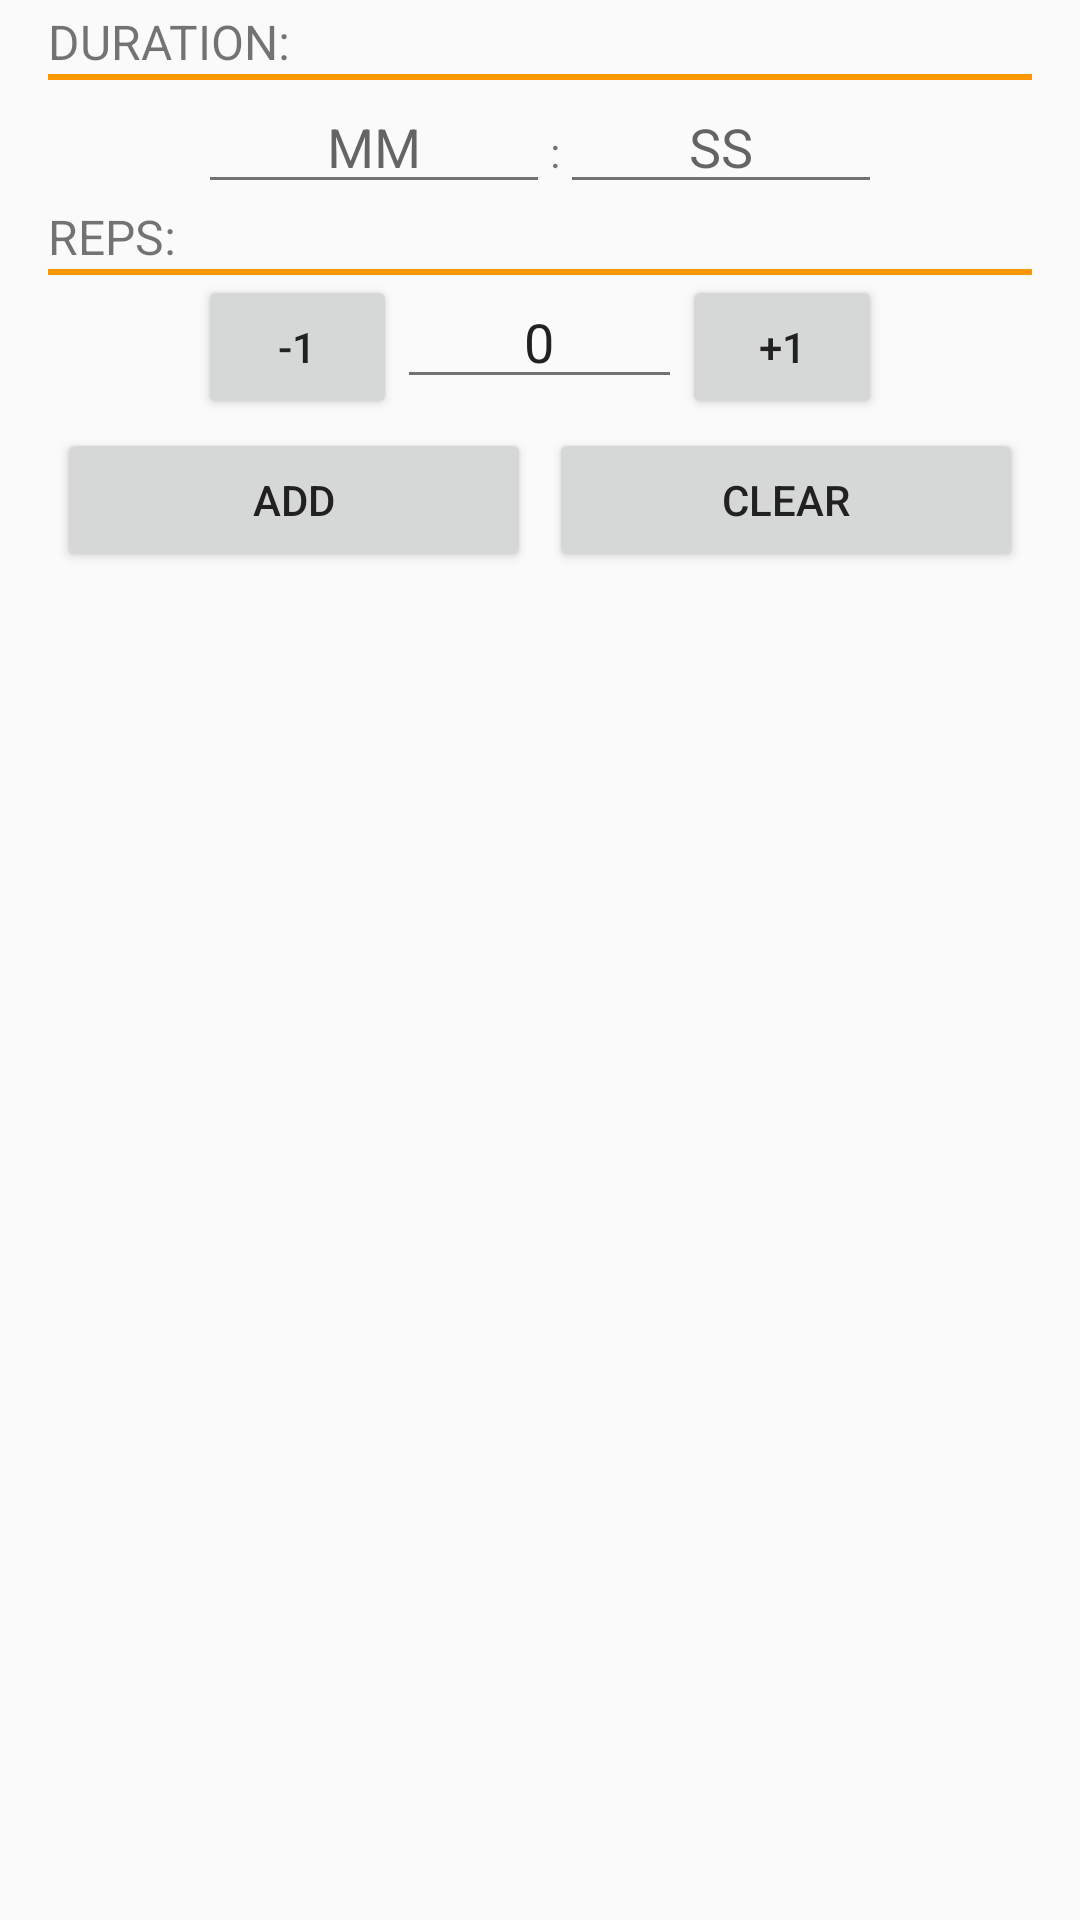

Android layout source for this screen:
<!-- AndroidManifest.xml: application theme MyMaterialTheme -->
<!-- res/layout/fragment_add_body_weight.xml -->
<?xml version="1.0" encoding="utf-8"?>
<RelativeLayout
    android:layout_width="match_parent"
    android:layout_height="wrap_content"
    xmlns:android="http://schemas.android.com/apk/res/android"
    android:paddingLeft="@dimen/add_set_padding"
    android:paddingRight="@dimen/add_set_padding"
    android:paddingBottom="@dimen/add_set_padding"
    android:paddingTop="0dp">

    <LinearLayout
        android:layout_width="match_parent"
        android:layout_height="wrap_content"
        android:layout_gravity="center_horizontal"
        android:orientation="vertical"
        android:id="@+id/lin_addSet">

        <TextView
            android:id="@+id/durationLabel"
            android:layout_width="wrap_content"
            android:layout_height="wrap_content"
            android:text="@string/duration"
            android:textSize="@dimen/txtsz_addset_labels"
            android:layout_marginTop="3dp"
            android:gravity="center_vertical" />

        <TextView
            android:layout_width="match_parent"
            android:layout_height="2dp"
            android:background="@color/accent"/>

        <LinearLayout
            android:orientation="horizontal"
            android:layout_width="match_parent"
            android:layout_height="wrap_content"
            android:layout_marginLeft="@dimen/margin_lr_addsublayouts"
            android:layout_marginRight="@dimen/margin_lr_addsublayouts"
            android:layout_gravity="center_horizontal">

            <EditText
                android:layout_width="wrap_content"
                android:layout_height="wrap_content"
                android:layout_weight="1"
                android:hint="@string/minute_hint"
                android:id="@+id/etMiutes"
                android:inputType="number"
                android:gravity="center"/>

            <TextView
                android:layout_width="wrap_content"
                android:layout_height="wrap_content"
                android:text=":"/>

            <EditText
                android:layout_width="wrap_content"
                android:layout_height="wrap_content"
                android:layout_weight="1"
                android:hint="@string/second_hint"
                android:id="@+id/etSeconds"
                android:inputType="number"
                android:gravity="center"/>
        </LinearLayout>

        <TextView
            android:id="@+id/tvRepsLabel"
            android:layout_width="wrap_content"
            android:layout_height="wrap_content"
            android:text="@string/reps"
            android:textSize="@dimen/txtsz_addset_labels"
            android:gravity="center_vertical" />

        <TextView
            android:layout_width="match_parent"
            android:layout_height="2dp"
            android:background="@color/accent"/>

        <LinearLayout
            android:orientation="horizontal"
            android:layout_width="match_parent"
            android:layout_height="wrap_content"
            android:layout_marginLeft="@dimen/margin_lr_addsublayouts"
            android:layout_marginRight="@dimen/margin_lr_addsublayouts">


            <Button
                style="?android:attr/buttonStyleSmall"
                android:layout_width="wrap_content"
                android:layout_height="wrap_content"
                android:text="@string/sub_one"
                android:layout_weight="1"
                android:id="@+id/btnSubBwRep" />

            <EditText
                android:layout_width="wrap_content"
                android:layout_height="wrap_content"
                android:inputType="number"
                android:text="@string/zero"
                android:hint="@string/zero"
                android:id="@+id/etBwReps"
                android:layout_gravity="center_horizontal"
                android:layout_weight="4"
                android:clickable="false"
                android:gravity="center_horizontal" />

            <Button
                style="?android:attr/buttonStyleSmall"
                android:layout_width="wrap_content"
                android:layout_height="wrap_content"
                android:text="@string/add_one"
                android:layout_weight="1"
                android:id="@+id/btnAddBwRep" />
        </LinearLayout>

        <LinearLayout
            android:layout_width="match_parent"
            android:layout_height="wrap_content">

            <Button
                android:layout_width="wrap_content"
                android:layout_height="wrap_content"
                android:layout_weight="1"
                android:text="@string/add"
                android:id="@+id/btnAddBodyWeightSet"
                android:layout_margin="3dp" />

            <Button

                android:layout_width="wrap_content"
                android:layout_height="wrap_content"
                android:layout_weight="1"
                android:layout_margin="3dp"
                android:id="@+id/btnClearBodyWeightValues"
                android:text="@string/clear" />

        </LinearLayout>
    </LinearLayout>

    <ListView
        android:id="@+id/lvBodyWeightSets"
        android:layout_width="match_parent"
        android:layout_height="wrap_content"
        android:layout_below="@+id/lin_addSet">
    </ListView>





</RelativeLayout>
<!-- resources referenced by this layout -->
<resources>
  <color name="accent">#FF9800</color>
  <dimen name="add_set_padding">16dp</dimen>
  <dimen name="margin_lr_addsublayouts">50dp</dimen>
  <dimen name="txtsz_addset_labels">16sp</dimen>
  <string name="add">ADD</string>
  <string name="add_one">+1</string>
  <string name="clear">CLEAR</string>
  <string name="duration">DURATION:</string>
  <string name="minute_hint">MM</string>
  <string name="reps">REPS:</string>
  <string name="second_hint">SS</string>
  <string name="sub_one">-1</string>
  <string name="zero">0</string>
  <style name="MyMaterialTheme" parent="MyMaterialTheme.Base">
  
      </style>
  <style name="MyMaterialTheme.Base" parent="Theme.AppCompat.Light.DarkActionBar">
          <item name="windowNoTitle">true</item>
          <item name="windowActionBar">false</item>
          <item name="colorPrimary">@color/primary</item>
          <item name="colorPrimaryDark">@color/primary_dark</item>
  
          <item name="colorAccent">@color/accent</item>
  
          <item name="android:textColorPrimary">@color/primary_text</item>
          <item name="android:textColorSecondary">@color/secondary_text</item>
          <item name="android:divider">@color/divider</item>
  
          
      </style>
  <color name="primary">#607D8B</color>
  <color name="primary_dark">#455A64</color>
  <color name="primary_text">#212121</color>
  <color name="secondary_text">#727272</color>
  <color name="divider">#B6B6B6</color>
</resources>
